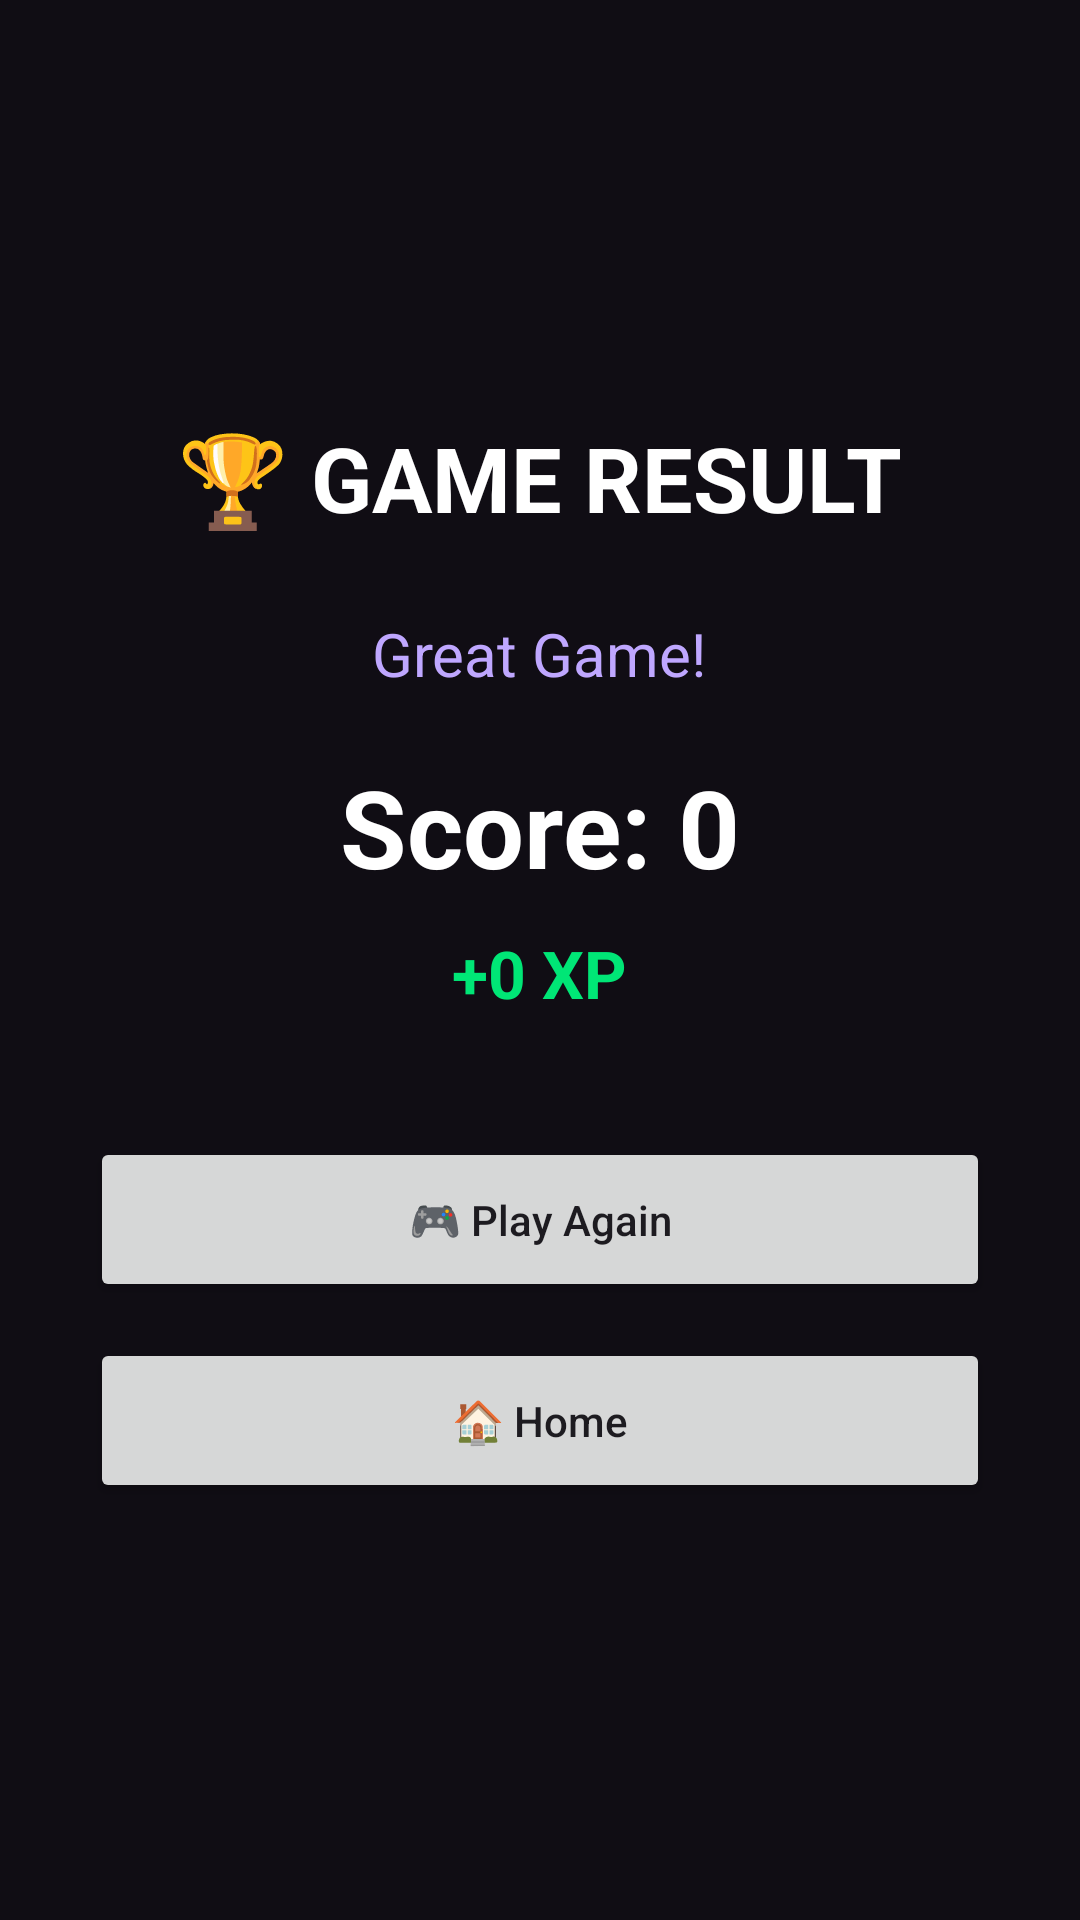

Here is an Android app screen rendered from its layout file. Give the layout XML and the strings, colors and styles it references.
<!-- AndroidManifest.xml: application theme Theme.CodeClash -->
<!-- res/layout/activity_result.xml -->
<?xml version="1.0" encoding="utf-8"?>
<LinearLayout
    xmlns:android="http://schemas.android.com/apk/res/android"
    android:layout_width="match_parent"
    android:layout_height="match_parent"
    android:orientation="vertical"
    android:gravity="center"
    android:padding="30dp"
    android:background="#100D14">

    <TextView
        android:layout_width="wrap_content"
        android:layout_height="wrap_content"
        android:text="🏆 GAME RESULT"
        android:textColor="#FFFFFF"
        android:textSize="30sp"
        android:textStyle="bold"/>

    <TextView
        android:id="@+id/txtResultMessage"
        android:layout_width="wrap_content"
        android:layout_height="wrap_content"
        android:text="Great Game!"
        android:textColor="#BFA7FF"
        android:textSize="20sp"
        android:layout_marginTop="25dp"/>

    <TextView
        android:id="@+id/txtFinalScore"
        android:layout_width="wrap_content"
        android:layout_height="wrap_content"
        android:text="Score: 0"
        android:textColor="#FFFFFF"
        android:textSize="36sp"
        android:textStyle="bold"
        android:layout_marginTop="20dp"/>

    <TextView
        android:id="@+id/txtXP"
        android:layout_width="wrap_content"
        android:layout_height="wrap_content"
        android:text="+0 XP"
        android:textColor="#00E676"
        android:textSize="22sp"
        android:textStyle="bold"
        android:layout_marginTop="10dp"/>

    <Button
        android:id="@+id/btnPlayAgain"
        android:layout_width="match_parent"
        android:layout_height="55dp"
        android:text="🎮 Play Again"
        android:textAllCaps="false"
        android:layout_marginTop="40dp"/>

    <Button
        android:id="@+id/btnHome"
        android:layout_width="match_parent"
        android:layout_height="55dp"
        android:text="🏠 Home"
        android:textAllCaps="false"
        android:layout_marginTop="12dp"/>

</LinearLayout>
<!-- resources referenced by this layout -->
<resources>
  <style name="Theme.CodeClash" parent="Base.Theme.CodeClash" />
  <style name="Base.Theme.CodeClash" parent="Theme.Material3.DayNight.NoActionBar">
          
          
      </style>
</resources>
